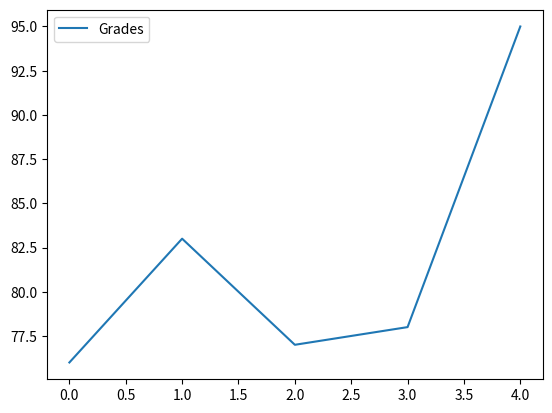
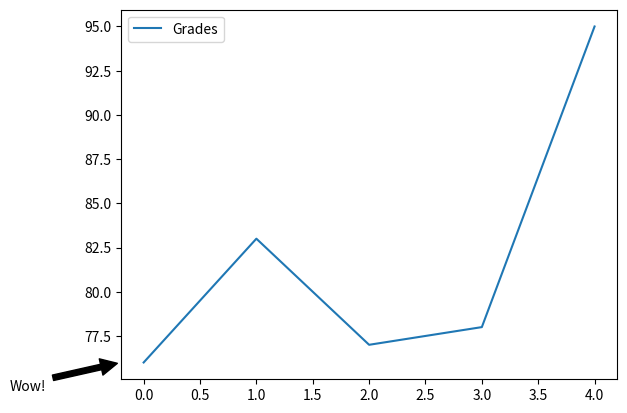

Here is the Python script that generated these plots, in order:
#!/usr/bin/env python
# coding: utf-8

# In[1]:


#import required libraries
import pandas as pd 
import matplotlib.pyplot as plt
get_ipython().run_line_magic('matplotlib', 'inline')


# In[2]:


#create dataset
names = ['Bob','Jessica','Mary','John','Mel'] 
grades = [76,83,77,78,95] 
GradeList = zip(names,grades) 


# In[3]:


#create dataframe
df = pd.DataFrame(data = GradeList,columns=['Names', 'Grades'])


# In[4]:


df.plot()


# In[5]:


#plot and add an annotation to Bob's 76 that says “Wow!”

df.plot()
displayText = "Wow!" 
xloc = 1 
yloc = df['Grades'].max() 
xtext = -80
ytext = -20   
plt.annotate(displayText, xy=(0,df["Grades"].min()),arrowprops=dict(facecolor='black',shrink=0.05), xytext=(xtext,ytext), 
             xycoords=('axes fraction', 'data'),textcoords='offset points')

